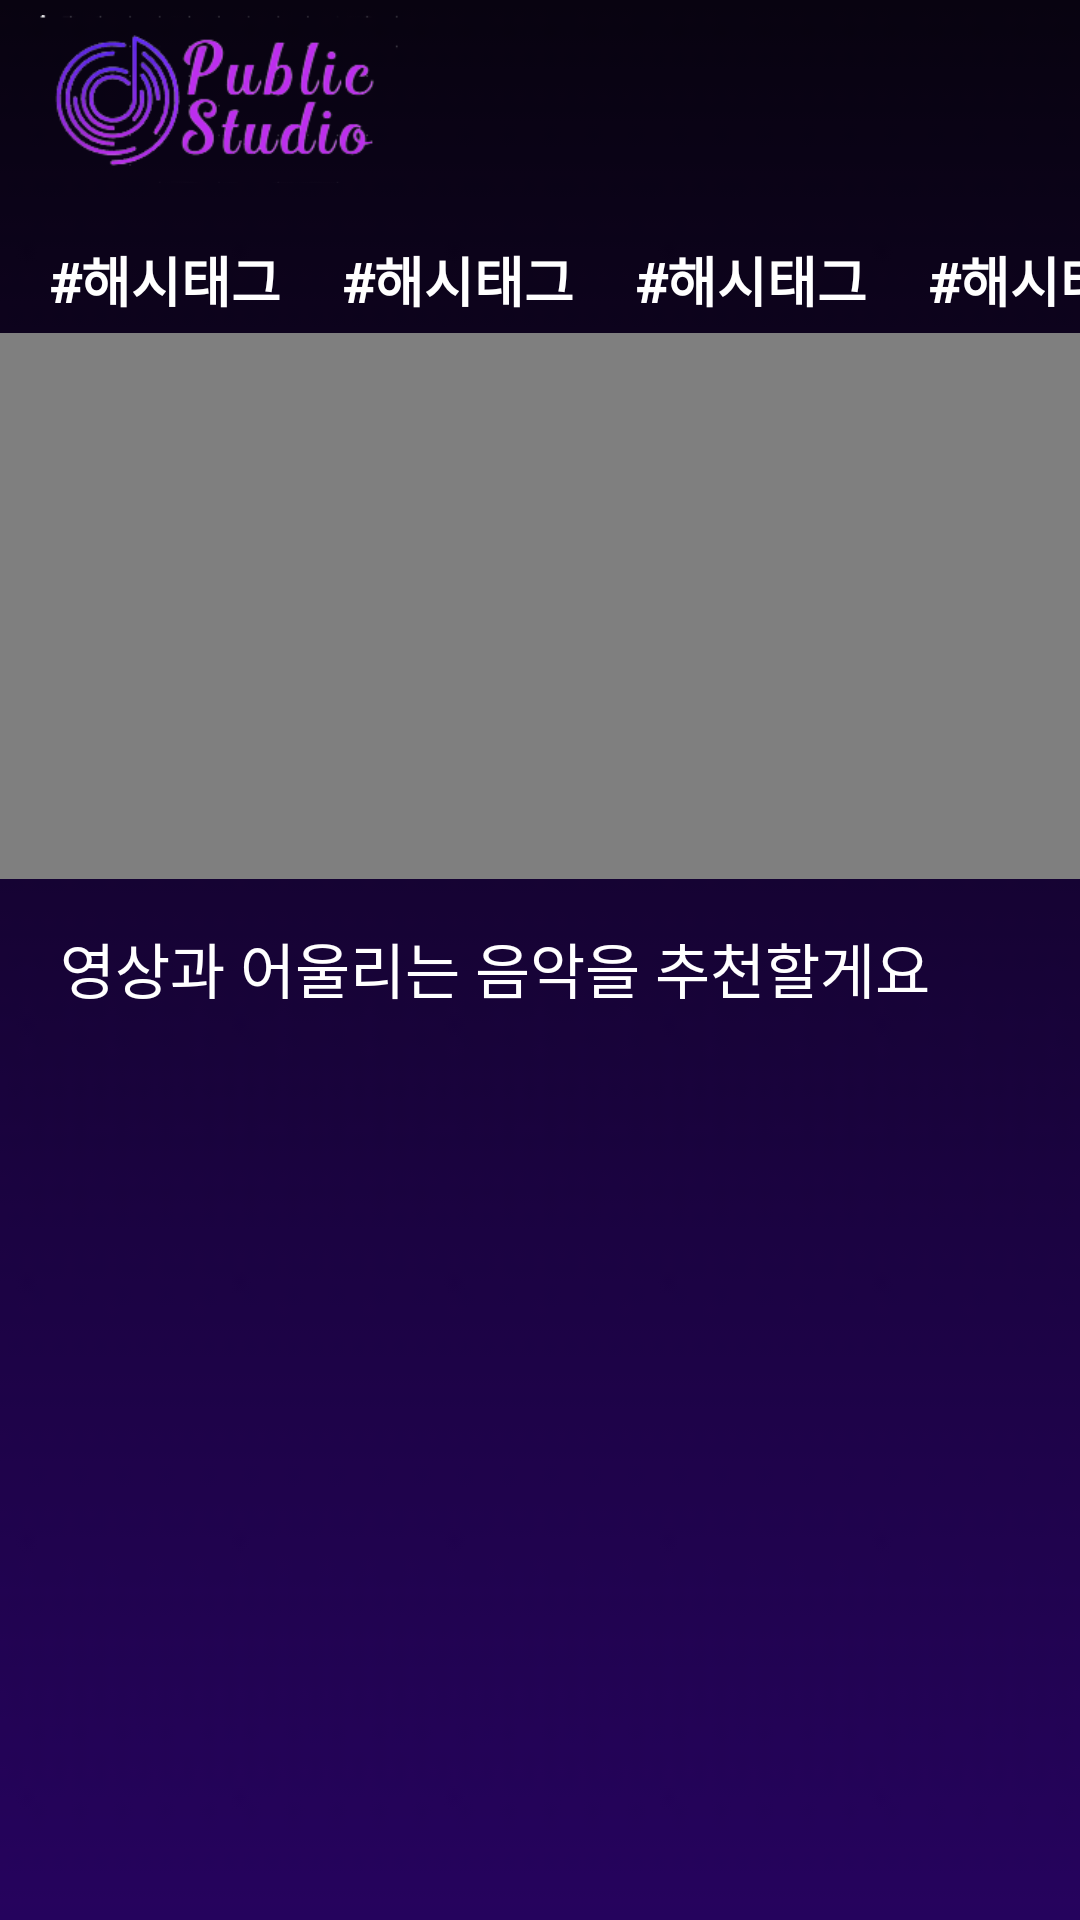

Here is an Android app screen rendered from its layout file. Give the layout XML and the strings, colors and styles it references.
<!-- AndroidManifest.xml: application theme Theme.MainPs -->
<!-- res/layout/fragment_creator_result.xml -->
<?xml version="1.0" encoding="utf-8"?>
<FrameLayout xmlns:android="http://schemas.android.com/apk/res/android"
    xmlns:app="http://schemas.android.com/apk/res-auto"
    xmlns:tools="http://schemas.android.com/tools"
    android:id="@+id/frame1"
    android:layout_width="match_parent"
    android:layout_height="match_parent">

    <androidx.constraintlayout.widget.ConstraintLayout
        android:layout_width="match_parent"
        android:layout_height="match_parent">

        <androidx.constraintlayout.widget.ConstraintLayout
            android:id="@+id/constraintLayout"
            android:layout_width="match_parent"
            android:layout_height="0dp"
            android:background="@drawable/gr2"
            app:layout_constraintBottom_toTopOf="@+id/guideline8"
            app:layout_constraintEnd_toEndOf="parent"
            app:layout_constraintHorizontal_bias="0.0"
            app:layout_constraintStart_toStartOf="parent"
            app:layout_constraintTop_toTopOf="parent"
            app:layout_constraintVertical_bias="0.0">

            <ImageView
                android:id="@+id/imageView9"
                android:layout_width="120dp"
                android:layout_height="58dp"
                android:layout_marginTop="4dp"
                app:layout_constraintEnd_toEndOf="parent"
                app:layout_constraintHorizontal_bias="0.054"
                app:layout_constraintStart_toStartOf="parent"
                app:layout_constraintTop_toTopOf="parent"
                app:srcCompat="@drawable/logo_12" />


            <VideoView
                android:id="@+id/video_result"
                android:layout_width="389dp"
                android:layout_height="182dp"
                app:layout_constraintBottom_toTopOf="@+id/textView10"
                app:layout_constraintEnd_toEndOf="parent"
                app:layout_constraintStart_toStartOf="parent"
                app:layout_constraintTop_toTopOf="@+id/guideline6"
                app:layout_constraintVertical_bias="0.285" />

            <TextView
                android:id="@+id/textView10"
                android:layout_width="310dp"
                android:layout_height="29dp"
                android:layout_marginStart="16dp"
                android:layout_marginTop="15dp"
                android:layout_marginBottom="10dp"
                android:fontFamily="@font/nanumgothic"
                android:text="영상과 어울리는 음악을 추천할게요"
                android:textColor="#FFFFFF"
                android:textSize="20sp"
                app:layout_constraintBottom_toTopOf="@+id/recycleview"
                app:layout_constraintEnd_toEndOf="parent"
                app:layout_constraintHorizontal_bias="0.116"
                app:layout_constraintStart_toStartOf="parent"
                app:layout_constraintTop_toBottomOf="@+id/video_result" />

            <androidx.recyclerview.widget.RecyclerView
                android:id="@+id/recycleview"
                android:layout_width="412dp"
                android:layout_height="245dp"
                android:layout_marginTop="18dp"
                app:layout_constraintEnd_toEndOf="parent"
                app:layout_constraintHorizontal_bias="1.0"
                app:layout_constraintStart_toStartOf="parent"
                app:layout_constraintTop_toBottomOf="@+id/textView10">

            </androidx.recyclerview.widget.RecyclerView>

            <TextView
                android:id="@+id/tvtag2"
                android:layout_width="wrap_content"
                android:layout_height="wrap_content"
                android:layout_marginStart="20dp"
                android:fontFamily="@font/nanumgothic"
                android:text="#해시태그"
                android:textColor="@color/white"
                android:textSize="18dp"
                android:textStyle="bold"
                app:layout_constraintBottom_toBottomOf="@+id/tvtag1"
                app:layout_constraintStart_toEndOf="@+id/tvtag1"
                app:layout_constraintTop_toTopOf="@+id/tvtag1" />

            <TextView
                android:id="@+id/tvtag3"
                android:layout_width="wrap_content"
                android:layout_height="wrap_content"
                android:layout_marginStart="20dp"
                android:fontFamily="@font/nanumgothic"
                android:text="#해시태그"
                android:textColor="@color/white"
                android:textSize="18dp"
                android:textStyle="bold"
                app:layout_constraintBottom_toBottomOf="@+id/tvtag2"
                app:layout_constraintStart_toEndOf="@+id/tvtag2"
                app:layout_constraintTop_toTopOf="@+id/tvtag2" />

            <TextView
                android:id="@+id/tvtag4"
                android:layout_width="wrap_content"
                android:layout_height="wrap_content"
                android:layout_marginStart="20dp"
                android:fontFamily="@font/nanumgothic"
                android:text="#해시태그"
                android:textColor="@color/white"
                android:textSize="18dp"
                android:textStyle="bold"
                app:layout_constraintBottom_toBottomOf="@+id/tvtag3"
                app:layout_constraintStart_toEndOf="@+id/tvtag3"
                app:layout_constraintTop_toTopOf="@+id/tvtag3" />

            <TextView
                android:id="@+id/tvtag1"
                android:layout_width="wrap_content"
                android:layout_height="wrap_content"
                android:layout_marginStart="16dp"
                android:layout_marginTop="20dp"
                android:fontFamily="@font/nanumgothic"
                android:text="#해시태그"
                android:textColor="@color/white"
                android:textSize="18dp"
                android:textStyle="bold"
                app:layout_constraintStart_toStartOf="parent"
                app:layout_constraintTop_toTopOf="@+id/guideline7" />

            <androidx.constraintlayout.widget.Guideline
                android:id="@+id/guideline6"
                android:layout_width="wrap_content"
                android:layout_height="wrap_content"
                android:orientation="horizontal"
                app:layout_constraintGuide_begin="111dp" />

            <androidx.constraintlayout.widget.Guideline
                android:id="@+id/guideline7"
                android:layout_width="wrap_content"
                android:layout_height="wrap_content"
                android:orientation="horizontal"
                app:layout_constraintGuide_begin="60dp" />

        </androidx.constraintlayout.widget.ConstraintLayout>

        <androidx.constraintlayout.widget.Guideline
            android:id="@+id/guideline8"
            android:layout_width="wrap_content"
            android:layout_height="wrap_content"
            android:orientation="horizontal"
            app:layout_constraintGuide_percent="1.0" />
    </androidx.constraintlayout.widget.ConstraintLayout>

</FrameLayout>
<!-- resources referenced by this layout -->
<resources>
  <color name="white">#FFFFFFFF</color>
  <!-- drawable gr2: png bitmap (drawable, 1477 bytes) -->
  <!-- drawable logo_12: png bitmap (drawable, 24269 bytes) -->
  <style name="Theme.MainPs" parent="Theme.MaterialComponents.DayNight.DarkActionBar">
          
          <item name="colorPrimary">@color/black</item>
          <item name="colorPrimaryVariant">@color/black</item>
          <item name="colorOnPrimary">@color/white</item>
          
          <item name="colorSecondary">@color/teal_200</item>
          <item name="colorSecondaryVariant">@color/teal_700</item>
          <item name="colorOnSecondary">@color/black</item>
          
          <item name="android:statusBarColor" tools:targetApi="l">?attr/colorPrimaryVariant</item>
          
          <item name="windowActionBar">false</item> <item name="windowNoTitle">true</item>
      </style>
  <color name="black">#FF000000</color>
  <color name="teal_200">#FF03DAC5</color>
  <color name="teal_700">#FF018786</color>
</resources>
